Run: headless pygame with SDL's dummy video driver; simulated clock (each Clock.tick advances the game by its frame time, no real sleeping); random seed 0; keys injected as events and as key.get_pressed() state; mouse plan: one left click at the window centre at the start of phase 2, then a move to the lower-right quarter at the start of phase 3.
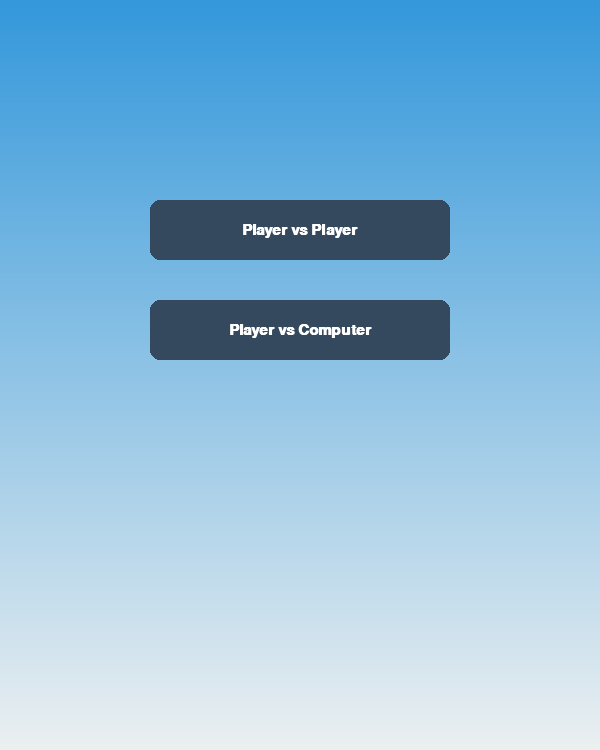
Frame 1 of 4 · flips 1–60 · no input
Frame 2 of 4 · flips 61–180 · clicked the window centre · tapped SPACE, RETURN · held RIGHT (→), D · screen unchanged from frame 1, image omitted
Frame 3 of 4 · flips 181–300 · moved the mouse to the lower-right quarter · held DOWN (↓), S · screen unchanged from frame 2, image omitted
Frame 4 of 4 · flips 301–420 · held LEFT (←), A, UP (↑), W · screen unchanged from frame 3, image omitted

The pygame program that drew these frames:

import pygame
import sys
import random

# Initialize pygame
pygame.init()

# Game configuration
WIDTH, HEIGHT = 600, 750
BOARD_ROWS, BOARD_COLS = 3, 3
SQUARE_SIZE = WIDTH // BOARD_COLS
LINE_WIDTH = 8
CIRCLE_RADIUS = SQUARE_SIZE // 3
CIRCLE_WIDTH = 12
CROSS_WIDTH = 18
SPACE = 50
PANEL_HEIGHT = 180

# Colors
GRID_COLOR = (220, 220, 220)       # Grid lines
CIRCLE_COLOR = (41, 128, 185)      # Player 1 color
CROSS_COLOR = (192, 57, 43)        # Player 2 color
TEXT_COLOR = (44, 62, 80)          # Text
PANEL_BORDER = (127, 140, 141)     # Panel border
BTN_COLOR = (52, 73, 94)           # Button default
BTN_HOVER = (26, 82, 118)          # Button hover
BTN_TEXT = (255, 255, 255)         # Button text

# Fonts
FONT = pygame.font.SysFont("Verdana", 34, bold=True)
SMALL_FONT = pygame.font.SysFont("Verdana", 22, bold=True)

# Screen setup
screen = pygame.display.set_mode((WIDTH, HEIGHT))
pygame.display.set_caption("Tic Tac Toe")

# Gradient colors
GRADIENT_TOP = (52, 152, 219)       # Light blue
GRADIENT_BOTTOM = (236, 240, 241)   # White-gray
PANEL_TOP = (52, 73, 94)            # Dark gray-blue
PANEL_BOTTOM = (34, 49, 63)         # Darker gray-blue


# Draw vertical gradient onto a surface
def draw_gradient_background(surface, top_color, bottom_color):
    height = surface.get_height()
    for y in range(height):
        ratio = y / height
        r = int(top_color[0] * (1 - ratio) + bottom_color[0] * ratio)
        g = int(top_color[1] * (1 - ratio) + bottom_color[1] * ratio)
        b = int(top_color[2] * (1 - ratio) + bottom_color[2] * ratio)
        pygame.draw.line(surface, (r, g, b), (0, y), (surface.get_width(), y))


# Pre-rendered gradient backgrounds (optimization)
background_surface = pygame.Surface((WIDTH, HEIGHT))
draw_gradient_background(background_surface, GRADIENT_TOP, GRADIENT_BOTTOM)

panel_surface = pygame.Surface((WIDTH, PANEL_HEIGHT))
draw_gradient_background(panel_surface, PANEL_TOP, PANEL_BOTTOM)


# Board Class
class Board:
    def __init__(self):
        self.grid = [[0] * BOARD_COLS for _ in range(BOARD_ROWS)]

    def draw_lines(self):
        """Draws grid with shadows for depth."""
        shadow_offset = 6
        # Shadow grid
        for row in range(1, BOARD_ROWS):
            pygame.draw.line(screen, (180, 180, 180),
                             (0 + shadow_offset, row * SQUARE_SIZE + shadow_offset),
                             (WIDTH + shadow_offset, row * SQUARE_SIZE + shadow_offset), LINE_WIDTH)
        for col in range(1, BOARD_COLS):
            pygame.draw.line(screen, (180, 180, 180),
                             (col * SQUARE_SIZE + shadow_offset, 0 + shadow_offset),
                             (col * SQUARE_SIZE + shadow_offset, BOARD_ROWS * SQUARE_SIZE + shadow_offset), LINE_WIDTH)
        # Main grid
        for row in range(1, BOARD_ROWS):
            pygame.draw.line(screen, GRID_COLOR, (0, row * SQUARE_SIZE),
                             (WIDTH, row * SQUARE_SIZE), LINE_WIDTH)
        for col in range(1, BOARD_COLS):
            pygame.draw.line(screen, GRID_COLOR, (col * SQUARE_SIZE, 0),
                             (col * SQUARE_SIZE, BOARD_ROWS * SQUARE_SIZE), LINE_WIDTH)

    def draw_figures(self):
        """Draws circles (player 1) and crosses (player 2)."""
        for row in range(BOARD_ROWS):
            for col in range(BOARD_COLS):
                if self.grid[row][col] == 1:  # Circle
                    pygame.draw.circle(
                        screen, CIRCLE_COLOR,
                        (col * SQUARE_SIZE + SQUARE_SIZE // 2,
                         row * SQUARE_SIZE + SQUARE_SIZE // 2),
                        CIRCLE_RADIUS, CIRCLE_WIDTH
                    )
                elif self.grid[row][col] == 2:  # Cross
                    pygame.draw.line(
                        screen, CROSS_COLOR,
                        (col * SQUARE_SIZE + SPACE, row *
                         SQUARE_SIZE + SQUARE_SIZE - SPACE),
                        (col * SQUARE_SIZE + SQUARE_SIZE -
                         SPACE, row * SQUARE_SIZE + SPACE),
                        CROSS_WIDTH
                    )
                    pygame.draw.line(
                        screen, CROSS_COLOR,
                        (col * SQUARE_SIZE + SPACE, row * SQUARE_SIZE + SPACE),
                        (col * SQUARE_SIZE + SQUARE_SIZE - SPACE,
                         row * SQUARE_SIZE + SQUARE_SIZE - SPACE),
                        CROSS_WIDTH
                    )

    def mark_square(self, row, col, player):
        self.grid[row][col] = player

    def available_square(self, row, col):
        return self.grid[row][col] == 0

    def empty_squares(self):
        return [(r, c) for r in range(BOARD_ROWS) for c in range(BOARD_COLS) if self.grid[r][c] == 0]

    def is_full(self):
        return not self.empty_squares()

    def restart(self):
        self.grid = [[0] * BOARD_COLS for _ in range(BOARD_ROWS)]


# Button Class
class Button:
    def __init__(self, rect, text, callback):
        self.rect = pygame.Rect(rect)
        self.text = text
        self.callback = callback

    def draw(self, mouse_pos):
        """Draw button with hover effect."""
        color = BTN_HOVER if self.rect.collidepoint(mouse_pos) else BTN_COLOR
        pygame.draw.rect(screen, color, self.rect, border_radius=10)
        label = SMALL_FONT.render(self.text, True, BTN_TEXT)
        label_rect = label.get_rect(center=self.rect.center)
        screen.blit(label, label_rect)

    def check_click(self, pos):
        if self.rect.collidepoint(pos):
            self.callback()


# Game Class
class Game:
    def __init__(self, vs_ai=False):
        self.board = Board()
        self.player = 1
        self.game_over = False
        self.vs_ai = vs_ai
        self.winner = None
        self.board.draw_lines()

        # Buttons for in-game menu
        self.buttons = [
            Button((50, HEIGHT - 70, 200, 50), "Restart",
                   lambda: start_game(self.vs_ai)),
            Button((350, HEIGHT - 70, 200, 50),
                   "Mode Select", self.reset_to_menu)
        ]

    def switch_player(self):
        self.player = 2 if self.player == 1 else 1

    def check_win(self, player):
        """Check if a player has won and draw a winning line."""
        for col in range(BOARD_COLS):
            if all(self.board.grid[row][col] == player for row in range(BOARD_ROWS)):
                self._draw_win_line((col * SQUARE_SIZE + SQUARE_SIZE // 2, 15),
                                    (col * SQUARE_SIZE + SQUARE_SIZE // 2, BOARD_ROWS * SQUARE_SIZE - 15))
                return True
        for row in range(BOARD_ROWS):
            if all(self.board.grid[row][c] == player for c in range(BOARD_COLS)):
                self._draw_win_line((15, row * SQUARE_SIZE + SQUARE_SIZE // 2),
                                    (WIDTH - 15, row * SQUARE_SIZE + SQUARE_SIZE // 2))
                return True
        if all(self.board.grid[i][i] == player for i in range(BOARD_ROWS)):
            self._draw_win_line(
                (15, 15), (WIDTH - 15, BOARD_ROWS * SQUARE_SIZE - 15))
            return True
        if all(self.board.grid[i][BOARD_ROWS - i - 1] == player for i in range(BOARD_ROWS)):
            self._draw_win_line(
                (15, BOARD_ROWS * SQUARE_SIZE - 15), (WIDTH - 15, 15))
            return True
        return False

    def _draw_win_line(self, start_pos, end_pos):
        """Draws winning line in the winner's color."""
        color = CIRCLE_COLOR if self.player == 1 else CROSS_COLOR
        pygame.draw.line(screen, color, start_pos, end_pos, LINE_WIDTH + 2)

    def show_winner(self):
        """Display winner or draw message."""
        text = f"Player {self.winner} Wins!" if self.winner else "Draw!"
        label = FONT.render(text, True, (255, 255, 255))
        rect = label.get_rect(center=(WIDTH // 2, HEIGHT - PANEL_HEIGHT // 2))
        screen.blit(label, rect)

    def ai_move(self):
        """Simple AI: chooses random move."""
        if not self.game_over:
            move = random.choice(self.board.empty_squares())
            self.board.mark_square(move[0], move[1], 2)
            if self.check_win(2):
                self.game_over = True
                self.winner = 2
            else:
                self.switch_player()

    def reset_to_menu(self):
        main()


# Mode Selection Screen
def choose_mode():
    btn1 = Button((150, 200, 300, 60), "Player vs Player",
                  lambda: start_game(False))
    btn2 = Button((150, 300, 300, 60), "Player vs Computer",
                  lambda: start_game(True))

    while True:
        mouse_pos = pygame.mouse.get_pos()
        screen.blit(background_surface, (0, 0))  # Use pre-rendered background
        btn1.draw(mouse_pos)
        btn2.draw(mouse_pos)
        pygame.display.update()

        for event in pygame.event.get():
            if event.type == pygame.QUIT:
                pygame.quit()
                sys.exit()
            if event.type == pygame.MOUSEBUTTONDOWN:
                btn1.check_click(event.pos)
                btn2.check_click(event.pos)


# Game Loop
def start_game(vs_ai):
    game = Game(vs_ai=vs_ai)

    while True:
        mouse_pos = pygame.mouse.get_pos()
        screen.blit(background_surface, (0, 0))  # Pre-rendered background
        game.board.draw_lines()
        game.board.draw_figures()

        # Draw bottom panel
        screen.blit(panel_surface, (0, HEIGHT - PANEL_HEIGHT))
        pygame.draw.line(screen, PANEL_BORDER, (0, HEIGHT -
                         PANEL_HEIGHT), (WIDTH, HEIGHT - PANEL_HEIGHT), 3)

        if game.game_over:
            game.show_winner()

        for btn in game.buttons:
            btn.draw(mouse_pos)

        pygame.display.update()

        for event in pygame.event.get():
            if event.type == pygame.QUIT:
                pygame.quit()
                sys.exit()

            if event.type == pygame.MOUSEBUTTONDOWN:
                if event.pos[1] < BOARD_ROWS * SQUARE_SIZE and not game.game_over:
                    col = event.pos[0] // SQUARE_SIZE
                    row = event.pos[1] // SQUARE_SIZE
                    if game.board.available_square(row, col):
                        game.board.mark_square(row, col, game.player)
                        if game.check_win(game.player):
                            game.game_over = True
                            game.winner = game.player
                        elif game.board.is_full():
                            game.game_over = True
                        else:
                            game.switch_player()
                            if game.vs_ai and not game.game_over and game.player == 2:
                                pygame.time.delay(300)
                                game.ai_move()

                for btn in game.buttons:
                    btn.check_click(event.pos)


# Main Entry Point
def main():
    choose_mode()


if __name__ == "__main__":
    main()
